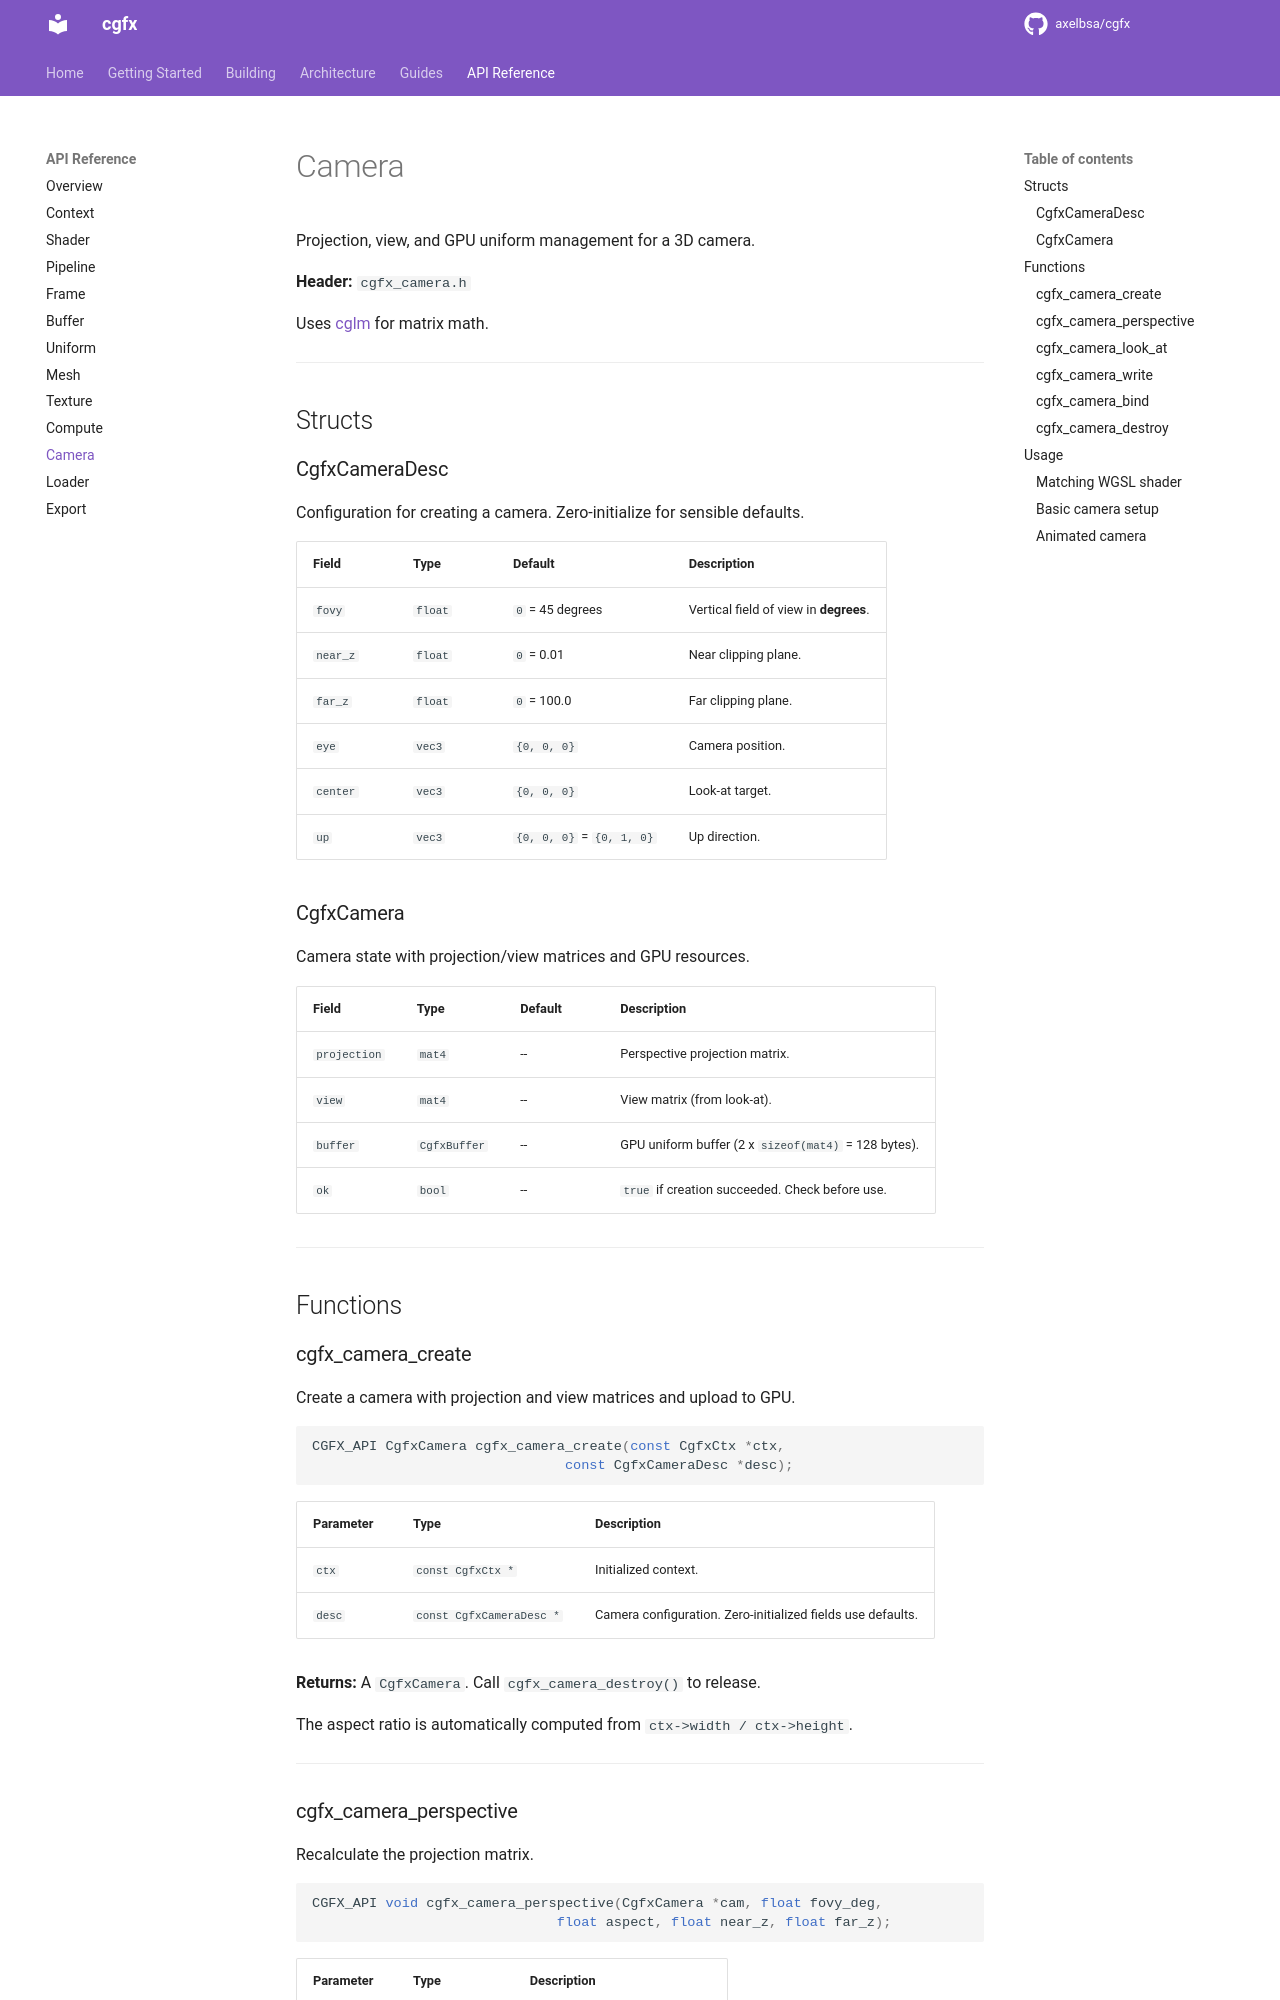

repository: axelbsa/cgfx · page: api/camera/index.html · generator: mkdocs

# Camera

Projection, view, and GPU uniform management for a 3D camera.

**Header:** `cgfx_camera.h`

Uses [cglm](https://github.com/recp/cglm) for matrix math.

---

## Structs

### CgfxCameraDesc

Configuration for creating a camera. Zero-initialize for sensible defaults.

| Field | Type | Default | Description |
|-------|------|---------|-------------|
| `fovy` | `float` | `0` = 45 degrees | Vertical field of view in **degrees**. |
| `near_z` | `float` | `0` = 0.01 | Near clipping plane. |
| `far_z` | `float` | `0` = 100.0 | Far clipping plane. |
| `eye` | `vec3` | `{0, 0, 0}` | Camera position. |
| `center` | `vec3` | `{0, 0, 0}` | Look-at target. |
| `up` | `vec3` | `{0, 0, 0}` = `{0, 1, 0}` | Up direction. |

### CgfxCamera

Camera state with projection/view matrices and GPU resources.

| Field | Type | Default | Description |
|-------|------|---------|-------------|
| `projection` | `mat4` | -- | Perspective projection matrix. |
| `view` | `mat4` | -- | View matrix (from look-at). |
| `buffer` | `CgfxBuffer` | -- | GPU uniform buffer (2 x `sizeof(mat4)` = 128 bytes). |
| `ok` | `bool` | -- | `true` if creation succeeded. Check before use. |

---

## Functions

### cgfx_camera_create

Create a camera with projection and view matrices and upload to GPU.

```c
CGFX_API CgfxCamera cgfx_camera_create(const CgfxCtx *ctx,
                               const CgfxCameraDesc *desc);
```

| Parameter | Type | Description |
|-----------|------|-------------|
| `ctx` | `const CgfxCtx *` | Initialized context. |
| `desc` | `const CgfxCameraDesc *` | Camera configuration. Zero-initialized fields use defaults. |

**Returns:** A `CgfxCamera`. Call `cgfx_camera_destroy()` to release.

The aspect ratio is automatically computed from `ctx->width / ctx->height`.

---
